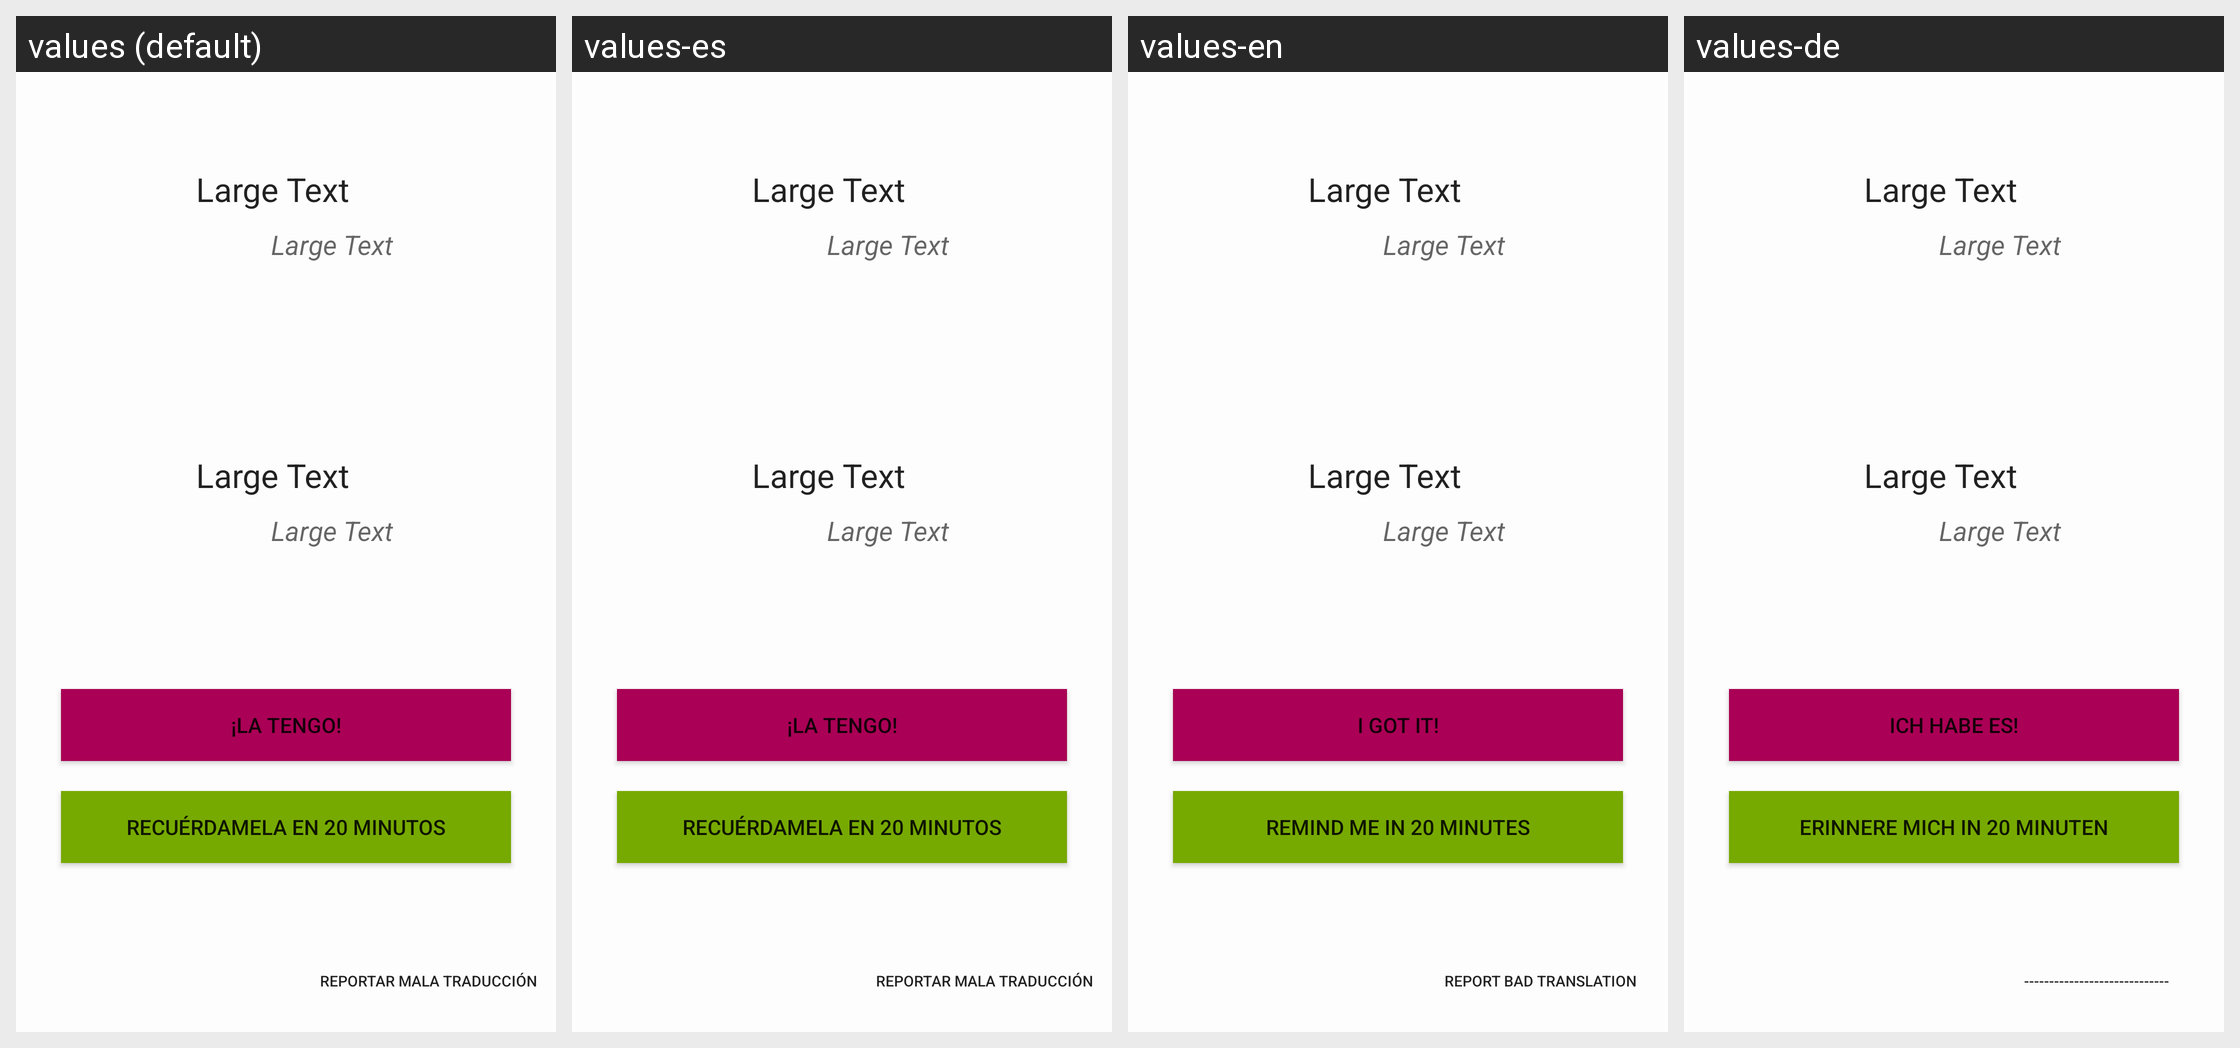

For this localized Android screen grid, give each drawn string resource with its value in every locale shown.
Android screen res/layout/activity_word_screen.xml rendered under 4 locales, left to right: values (default), values-es, values-en, values-de. Device: Nexus 5 (rendered at 1080×1920; each locale shown at half size, 540×960, under a caption strip naming it); theme AppTheme.
Strings drawn on this screen, with the default value and each locale's value (text and hints the layout hard-codes, and strings that could not be matched under every locale, appear in the picture but are not listed):

buttonDone
  values: ¡La tengo!
  values-es: ¡La tengo!
  values-en: I got it!
  values-de: Ich habe es!

buttonLater
  values: Recuérdamela en 20 minutos
  values-es: Recuérdamela en 20 minutos
  values-en: Remind me in 20 minutes
  values-de: Erinnere mich in 20 Minuten

bad_translation
  values: Reportar mala traducción
  values-es: Reportar mala traducción
  values-en: Report bad translation
  values-de: -----------------------------
